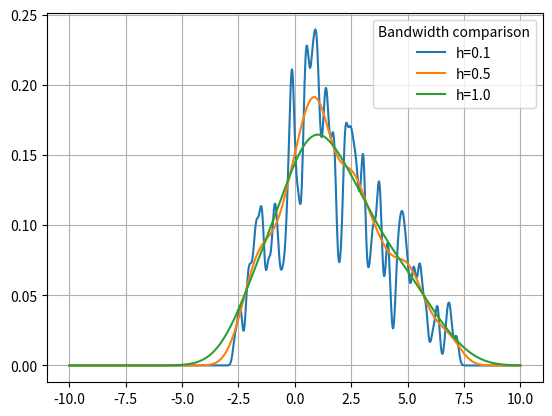

Source code (Python):
import numpy as np
import matplotlib.pyplot as plt

# In this example we use the KDE to estimate the probability density
# function of a randomly generated data.
# We use a triangular distribution to generate the data.
# The intuition around the KDE: we can think of each data point as
# a small normal distribution centered at that point.
# The KDE is the sum of all these normal distributions: how likely
# is the given point was produced by all the distributions
# placed at data points.
# The bandwidth is the standard deviation of the normal distribution.
# The kernel we use at each data-point to approximate the distribution
# is a normal distribution by default, but can be any other distribution.
# Small bandwidths (narrow distributions) will better fit the data,
# but will be more sensitive to noise.

def p_std(mu, sigma):
    ''' Given mean and standard deviation, return a function that
        computes the probability density function of a normal
        distribution with that mean and standard deviation.
    '''
    def p(x):
        return 1/np.sqrt(2*np.pi*(sigma**2))*np.exp(-1*((x-mu)**2)/(2*(sigma**2)))
    return p


def kde(m, k=p_std(0, 1), h=1.0):
    ''' Given a list of numbers, return a function that computes
        the kernel density estimate of those numbers using a
        given kernel with bandwidt h.

        By default, the probability density function is the standard
        normal distribution and the bandwidth is 1.0.
    '''
    def K(x):
        return np.sum(k((x[:, np.newaxis]-m)/h), axis=1)/(len(m)*h)
    return K

def test_kde():
    m = np.random.triangular(-3, 0, 8, 200)
    K01 = kde(m, h=0.1)
    K05 = kde(m, h=0.5)
    K10 = kde(m, h=1.0)
    x = np.linspace(-10, 10, 1000)
    y01 = K01(x)
    y05 = K05(x)
    y10 = K10(x)
    plt.plot(x, y01, label='h=0.1')
    plt.plot(x, y05, label='h=0.5')
    plt.plot(x, y10, label='h=1.0')
    plt.legend(title='Bandwidth comparison')
    plt.grid()
    plt.show()

if __name__ == '__main__':
    test_kde()
